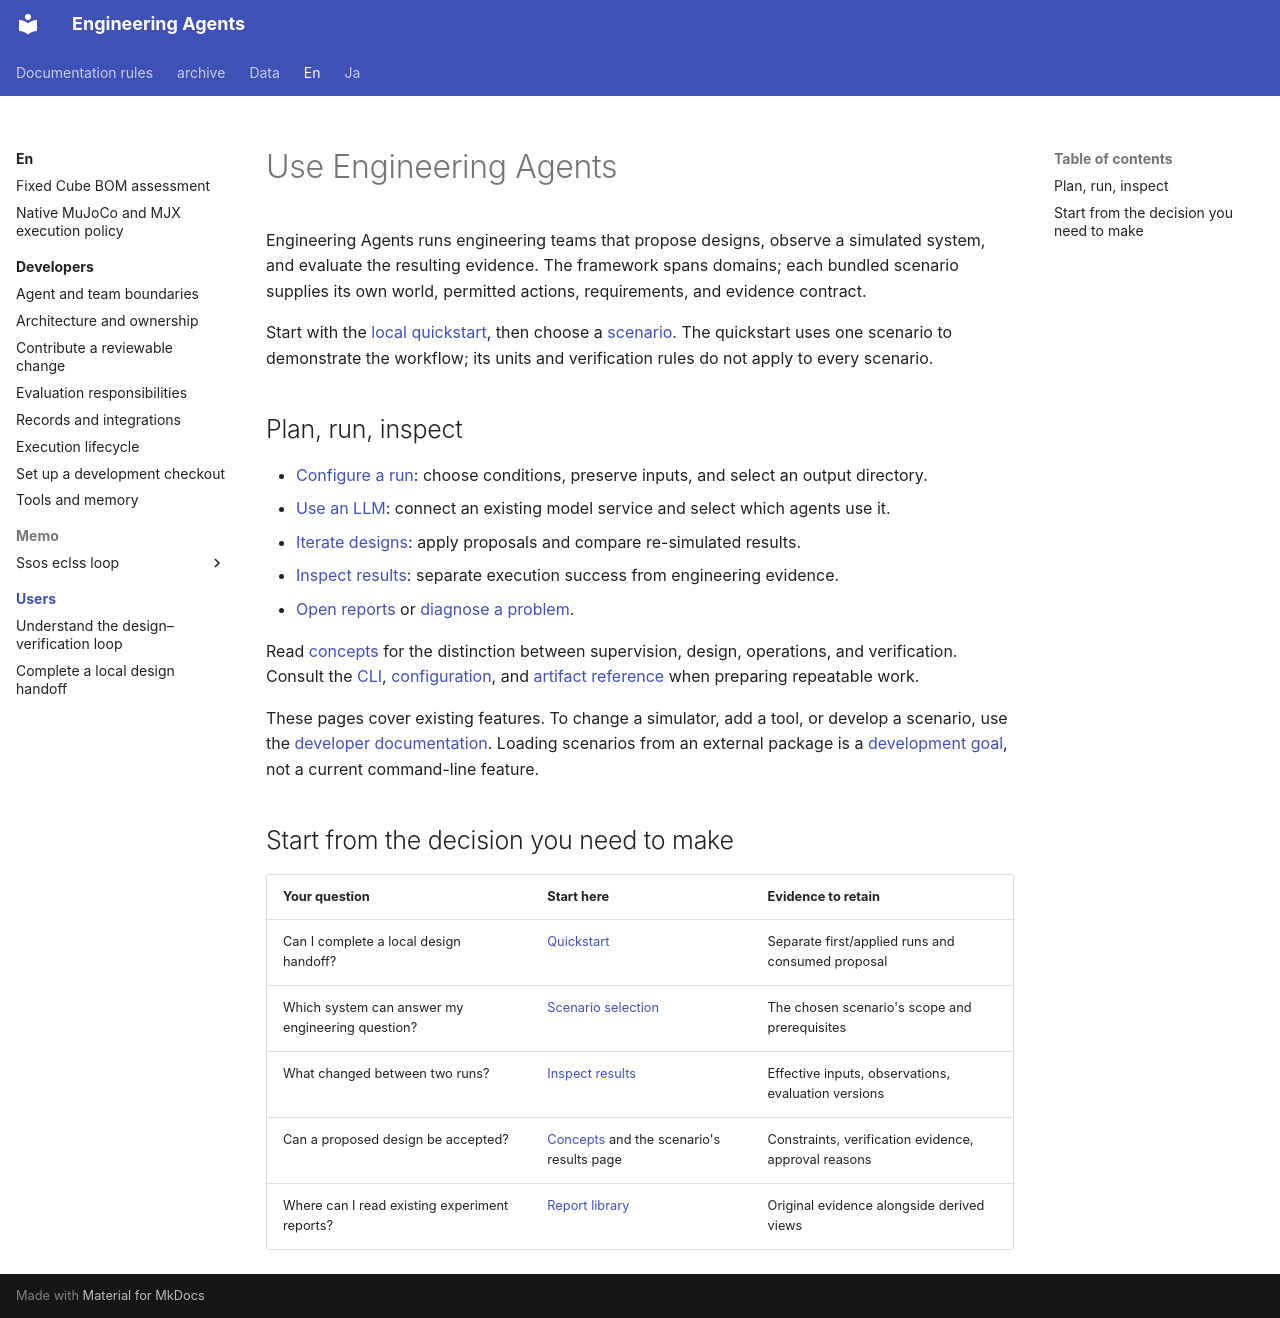

repository: hirototamura/engineering_agents · page: en/users/index.html · generator: mkdocs

# Use Engineering Agents

Engineering Agents runs engineering teams that propose designs, observe a simulated system, and evaluate the resulting evidence. The framework spans domains; each bundled scenario supplies its own world, permitted actions, requirements, and evidence contract.

Start with the [local quickstart](quickstart.md), then choose a [scenario](scenarios/index.md). The quickstart uses one scenario to demonstrate the workflow; its units and verification rules do not apply to every scenario.

## Plan, run, inspect

- [Configure a run](guides/configure-run.md): choose conditions, preserve inputs, and select an output directory.
- [Use an LLM](guides/llm.md): connect an existing model service and select which agents use it.
- [Iterate designs](guides/design-iterations.md): apply proposals and compare re-simulated results.
- [Inspect results](guides/inspect-results.md): separate execution success from engineering evidence.
- [Open reports](guides/reports.md) or [diagnose a problem](guides/troubleshooting.md).

Read [concepts](concepts.md) for the distinction between supervision, design, operations, and verification. Consult the [CLI](reference/cli.md), [configuration](reference/configuration.md), and [artifact reference](reference/artifacts.md) when preparing repeatable work.

These pages cover existing features. To change a simulator, add a tool, or develop a scenario, use the [developer documentation](../developers/index.md). Loading scenarios from an external package is a [development goal](../developers/development/external-scenarios.md), not a current command-line feature.

## Start from the decision you need to make

| Your question | Start here | Evidence to retain |
| --- | --- | --- |
| Can I complete a local design handoff? | [Quickstart](quickstart.md) | Separate first/applied runs and consumed proposal |
| Which system can answer my engineering question? | [Scenario selection](scenarios/index.md) | The chosen scenario's scope and prerequisites |
| What changed between two runs? | [Inspect results](guides/inspect-results.md) | Effective inputs, observations, evaluation versions |
| Can a proposed design be accepted? | [Concepts](concepts.md) and the scenario's results page | Constraints, verification evidence, approval reasons |
| Where can I read existing experiment reports? | [Report library](guides/reports.md) | Original evidence alongside derived views |
